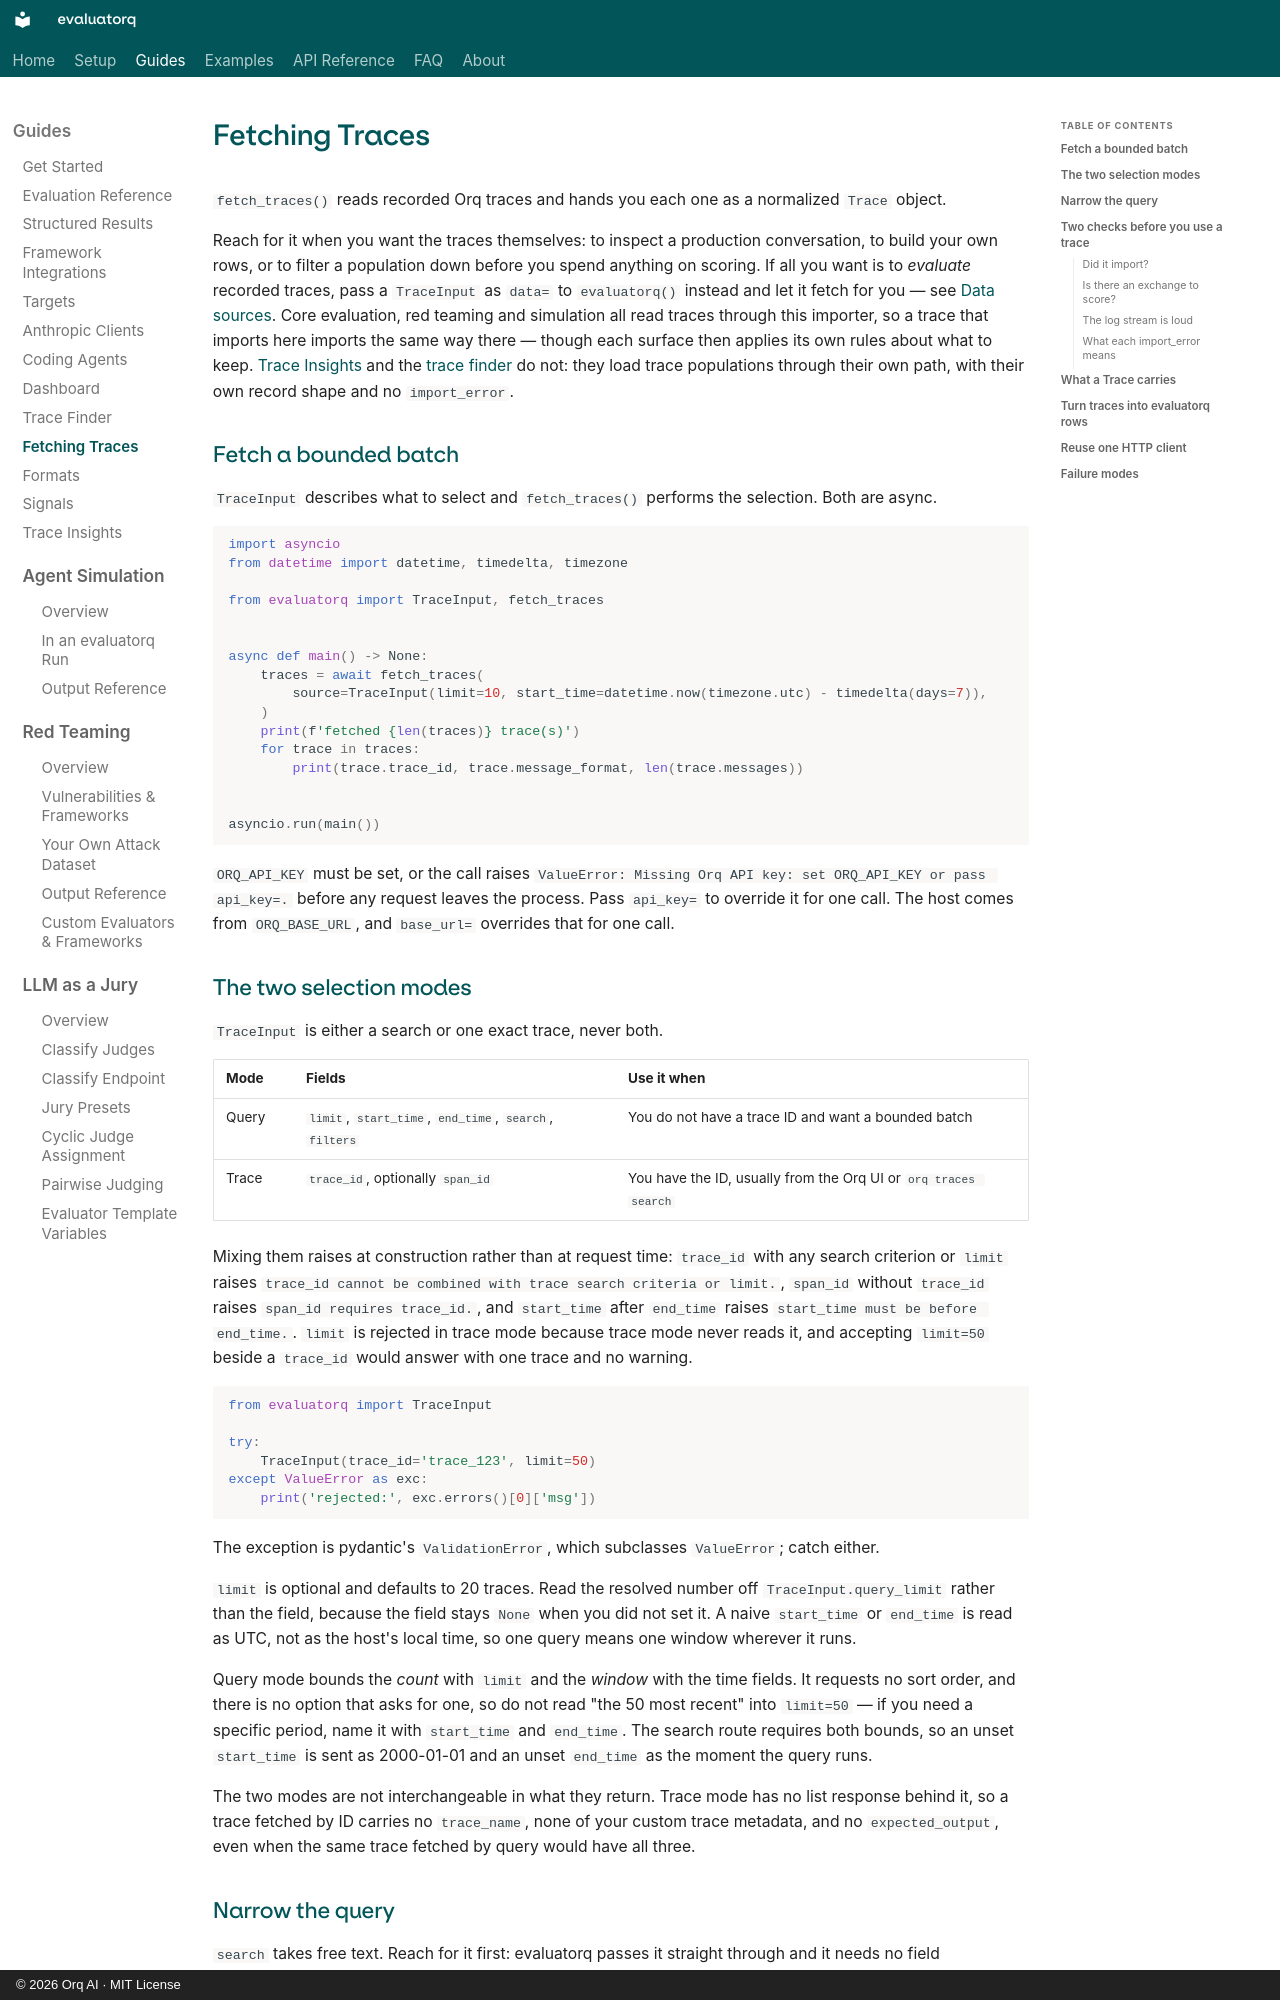

repository: orq-ai/evaluatorq · page: fetching-traces/index.html · generator: mkdocs · copyright: © 2026 Orq AI · MIT License

# Fetching Traces

`fetch_traces()` reads recorded Orq traces and hands you each one as a normalized `Trace` object.

Reach for it when you want the traces themselves: to inspect a production conversation, to build your own rows, or to filter a population down before you spend anything on scoring. If all you want is to *evaluate* recorded traces, pass a `TraceInput` as `data=` to `evaluatorq()` instead and let it fetch for you — see [Data sources](evaluation-reference.md#data-sources). Core evaluation, red teaming and simulation all read traces through this importer, so a trace that imports here imports the same way there — though each surface then applies its own rules about what to keep. [Trace Insights](insights.md) and the [trace finder](trace-finder.md) do not: they load trace populations through their own path, with their own record shape and no `import_error`.

## Fetch a bounded batch

`TraceInput` describes what to select and `fetch_traces()` performs the selection. Both are async.

```python
import asyncio
from datetime import datetime, timedelta, timezone

from evaluatorq import TraceInput, fetch_traces


async def main() -> None:
    traces = await fetch_traces(
        source=TraceInput(limit=10, start_time=datetime.now(timezone.utc) - timedelta(days=7)),
    )
    print(f'fetched {len(traces)} trace(s)')
    for trace in traces:
        print(trace.trace_id, trace.message_format, len(trace.messages))


asyncio.run(main())
```

`ORQ_API_KEY` must be set, or the call raises `ValueError: Missing Orq API key: set ORQ_API_KEY or pass api_key=.` before any request leaves the process. Pass `api_key=` to override it for one call. The host comes from `ORQ_BASE_URL`, and `base_url=` overrides that for one call.

## The two selection modes

`TraceInput` is either a search or one exact trace, never both.

| Mode | Fields | Use it when |
|---|---|---|
| Query | `limit`, `start_time`, `end_time`, `search`, `filters` | You do not have a trace ID and want a bounded batch |
| Trace | `trace_id`, optionally `span_id` | You have the ID, usually from the Orq UI or `orq traces search` |

Mixing them raises at construction rather than at request time: `trace_id` with any search criterion or `limit` raises `trace_id cannot be combined with trace search criteria or limit.`, `span_id` without `trace_id` raises `span_id requires trace_id.`, and `start_time` after `end_time` raises `start_time must be before end_time.`. `limit` is rejected in trace mode because trace mode never reads it, and accepting `limit=50` beside a `trace_id` would answer with one trace and no warning.

```python
from evaluatorq import TraceInput

try:
    TraceInput(trace_id='trace_123', limit=50)
except ValueError as exc:
    print('rejected:', exc.errors()[0]['msg'])
```

The exception is pydantic's `ValidationError`, which subclasses `ValueError`; catch either.

`limit` is optional and defaults to 20 traces. Read the resolved number off `TraceInput.query_limit` rather than the field, because the field stays `None` when you did not set it. A naive `start_time` or `end_time` is read as UTC, not as the host's local time, so one query means one window wherever it runs.

Query mode bounds the *count* with `limit` and the *window* with the time fields. It requests no sort order, and there is no option that asks for one, so do not read "the 50 most recent" into `limit=50` — if you need a specific period, name it with `start_time` and `end_time`. The search route requires both bounds, so an unset `start_time` is sent as 2000-01-01 and an unset `end_time` as the moment the query runs.

The two modes are not interchangeable in what they return. Trace mode has no list response behind it, so a trace fetched by ID carries no `trace_name`, none of your custom trace metadata, and no `expected_output`, even when the same trace fetched by query would have all three.
